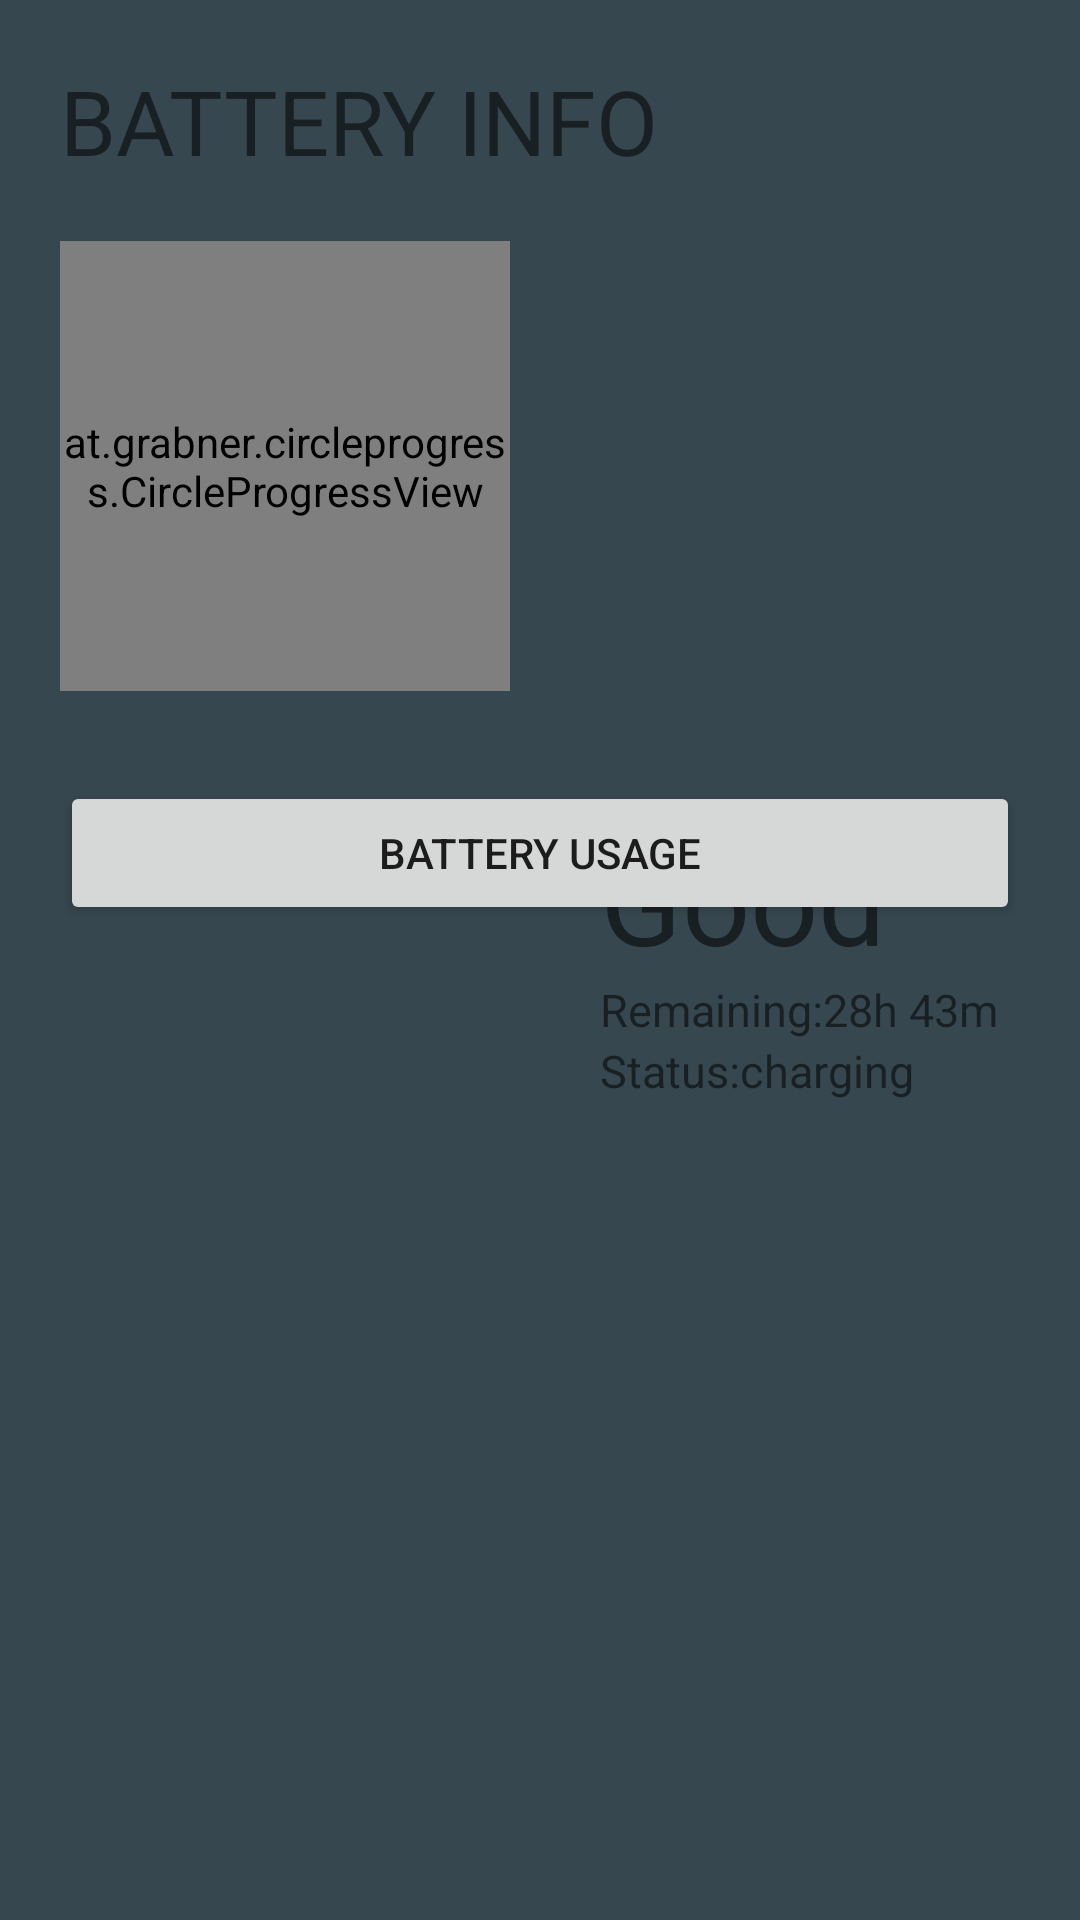

Here is an Android app screen rendered from its layout file. Give the layout XML and the strings, colors and styles it references.
<!-- AndroidManifest.xml: application theme AppTheme -->
<!-- res/layout/batteryinfo_top.xml -->
<?xml version="1.0" encoding="utf-8"?>
<RelativeLayout
    android:layout_width="match_parent"
    android:layout_height="wrap_content"
    xmlns:CircleProgressView="http://schemas.android.com/apk/res-auto"
    android:padding="20dp"
    android:layout_margin="5dp"
    android:background="@color/grey"
    xmlns:android="http://schemas.android.com/apk/res/android">
    <TextView
        android:layout_width="wrap_content"
        android:layout_height="wrap_content"
        android:text="BATTERY INFO"
        android:textSize="30sp"
        android:id="@+id/text_title"
        />
    <at.grabner.circleprogress.CircleProgressView
        android:layout_marginTop="20dp"
        android:layout_below="@id/text_title"
        android:layout_height="150dp"
        android:layout_width="150dp"
        android:id="@+id/circle_view"
        CircleProgressView:cpv_barWidth="20dp"
        CircleProgressView:cpv_contourSize="0dp"
        CircleProgressView:cpv_textSize="80sp"
        CircleProgressView:cpv_rimWidth="20dp"
        CircleProgressView:cpv_maxValue="100"
        CircleProgressView:cpv_seekMode="true"
        CircleProgressView:cpv_textColor="#FFFFFF"
        CircleProgressView:cpv_autoTextSize="true"
        android:layout_gravity="center"
        />
    <LinearLayout
        android:layout_width="wrap_content"
        android:layout_height="wrap_content"
        android:layout_centerVertical="true"
        android:layout_toRightOf="@id/circle_view"
        android:layout_marginLeft="30dp"
        android:orientation="vertical"
        >
        <TextView
            android:layout_width="wrap_content"
            android:layout_height="wrap_content"
            android:text="Good"
            android:textSize="40sp"
            android:id="@+id/text_health"
            />
        <TextView
            android:layout_width="wrap_content"
            android:layout_height="wrap_content"
            android:text="Remaining:28h 43m"
            android:textSize="15sp"
            />
        <TextView
            android:layout_width="wrap_content"
            android:layout_height="wrap_content"
            android:text="Status:charging"
            android:textSize="15sp"
            android:id="@+id/text_charge"
            />
    </LinearLayout>
    <Button
        android:layout_marginTop="30dp"
        android:layout_height="wrap_content"
        android:layout_width="match_parent"
        android:layout_below="@id/circle_view"
        android:text="Battery Usage"
        android:id="@+id/battery_bt"
        />
    </RelativeLayout>
<!-- resources referenced by this layout -->
<resources>
  <color name="grey">#37474F</color>
  <style name="AppTheme" parent="Theme.AppCompat.Light.DarkActionBar">
          
          <item name="colorPrimary">@color/colorPrimary</item>
          <item name="colorPrimaryDark">@color/colorPrimaryDark</item>
          <item name="colorAccent">@color/colorAccent</item>
      </style>
  <color name="colorPrimary">#3F51B5</color>
  <color name="colorPrimaryDark">#303F9F</color>
  <color name="colorAccent">#f9f7f8</color>
</resources>
